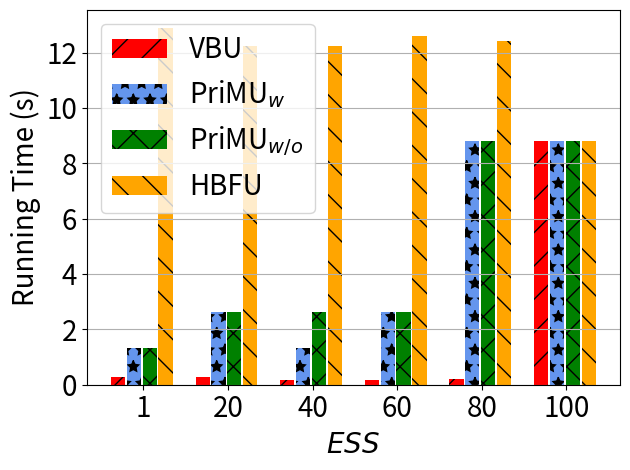

Write Python code to recreate this figure.
import matplotlib.pyplot as plt
import numpy as np

# [redacted]
labels = ['1', '20', '40', '60', '80', '100']
#unl_fr = [10*10*0.22 *5, 10*10*0.22*5, 10*10*0.22 *5, 10*10*0.22*5 , 10*10*0.22*5  , 10*10*0.22*5  ]

unl_hess_r = [516*20/6000*0.22*5 +2.2*5 , 338*20/6000*0.22*5 +2.2*5 , 338*20/6000*0.22*5 +2.2*5 , 439*20/6000*0.22*5 +2.2*5 , 389*20/6000*0.22*5 +2.2 *5, 1200*20/6000*0.22*2*5]
unl_br = [72*20/6000*0.22*5           , 72*20/6000*0.22   *5    , 43*20/6000*0.22 *5      , 45*20/6000*0.22*5, 59*20/6000*0.22*5, 1200*20/6000*0.22*2*5 ]


unl_vib = [180*20/6000*0.22*5   *2      , 360*20/6000*0.22  *2 *5   , 180*20/6000*0.22  *2 *5  , 360*20/6000*0.22 *2*5, 1200*20/6000*0.22*2*5, 1200*20/6000*0.22*2*5 ]
unl_self_r = [180*20/6000*0.22*5  *2    , 360*20/6000*0.22  *2  *5  , 360*20/6000*0.22  *2  *5  , 360*20/6000*0.22 *2*5, 1200*20/6000*0.22*2*5, 1200*20/6000*0.22*2*5]




x = np.arange(len(labels))  # the label locations
width = 0.6  # the width of the bars
# no_noise = np.around(no_noise,0)
# samping = np.around(samping,0)
# ldp = np.around(ldp,0)


plt.figure()
#plt.subplots(figsize=(8, 5.3))
#plt.bar(x - width / 2 - width / 8 + width / 8, unl_fr, width=0.168, label='Retrain', color='dodgerblue', hatch='/')
plt.bar(x - width / 2 - width / 8 + width / 8 , unl_br,   width=0.168, label='VBU', color='r', hatch='/')
plt.bar(x - width / 8 - width / 16, unl_vib, width=0.168, label='PriMU$_{w}$', color='cornflowerblue', hatch='*')
plt.bar(x + width / 8, unl_self_r, width=0.168, label='PriMU$_{w/o}$', color='g', hatch='x')
plt.bar(x + width / 2 - width / 8 + width / 16, unl_hess_r, width=0.168, label='HBFU', color='orange', hatch='\\')


# plt.bar(x - width / 2.5 ,  unl_br, width=width/3, label='VBU', color='orange', hatch='\\')
# plt.bar(x,unl_self_r, width=width/3, label='RFU-SS', color='g', hatch='x')
# plt.bar(x + width / 2.5,  unl_hess_r, width=width/3, label='HBU', color='tomato', hatch='-')


# Add some text for labels, title and custom x-axis tick labels, etc.
plt.ylabel('Running Time (s)', fontsize=20)
# ax.set_title('Performance of Different Users n')
plt.xticks(x, labels, fontsize=20)
# ax.set_xticklabels(labels,fontsize=15)

my_y_ticks = np.arange(0, 13.1, 2)
plt.yticks(my_y_ticks, fontsize=20)
# ax.set_yticklabels(my_y_ticks,fontsize=15)
plt.grid(axis='y')
plt.legend(loc='upper left', fontsize=20)
plt.xlabel('$\it{ESS}$' ,fontsize=20)
# ax.bar_label(rects1, padding=1)
# ax.bar_label(rects2, padding=3)
# ax.bar_label(rects3, padding=3)

plt.tight_layout()

plt.rcParams['figure.figsize'] = (2.0, 1)
plt.rcParams['image.interpolation'] = 'nearest'
plt.rcParams['figure.subplot.left'] = 0.11
plt.rcParams['figure.subplot.bottom'] = 0.08
plt.rcParams['figure.subplot.right'] = 0.977
plt.rcParams['figure.subplot.top'] = 0.969
plt.savefig('cifar10_rt_noise_analysis_bar.pdf', format='pdf', dpi=200)
plt.show()
